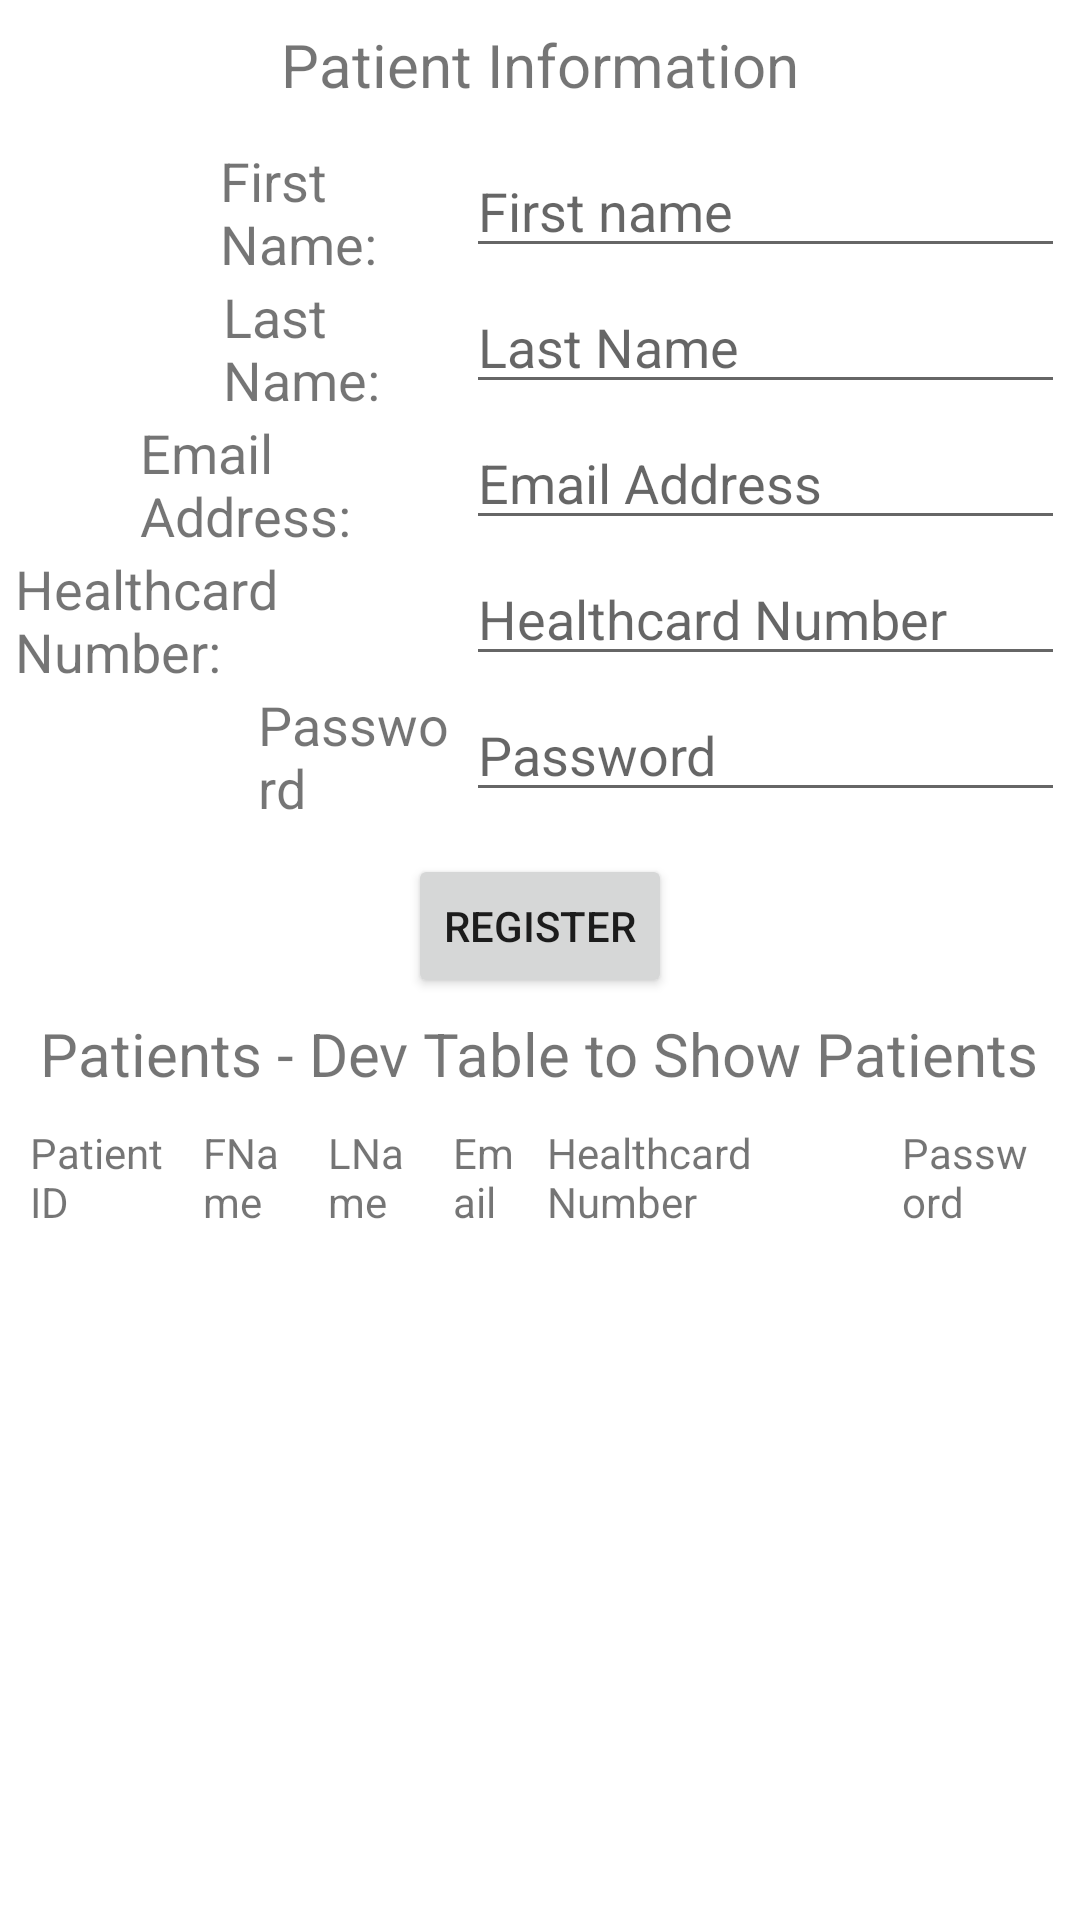

This screen was rendered from an Android layout file. Write that file and the resources it references.
<!-- AndroidManifest.xml: application theme Theme.MedRecRoomDB -->
<!-- res/layout/activity_patient.xml -->
<?xml version="1.0" encoding="utf-8"?>
<LinearLayout xmlns:android="http://schemas.android.com/apk/res/android"
    xmlns:app="http://schemas.android.com/apk/res-auto"
    xmlns:tools="http://schemas.android.com/tools"
    android:layout_width="match_parent"
    android:layout_height="match_parent"
    android:orientation="vertical"
    tools:context=".activity.PatientActivity">

    <TextView
        android:text="Patient Information"
        android:layout_gravity="center_horizontal"
        android:layout_height="wrap_content"
        android:layout_width="wrap_content"
        android:layout_margin="8dp"
        android:textSize="20dp"/>
    <TableLayout
        android:layout_width="match_parent"
        android:layout_height="wrap_content"
        android:gravity="center_horizontal"
        android:layout_margin="5dp">
        <TableRow
            android:layout_width="match_parent"
            android:layout_height="match_parent">
            <TextView
                android:id="@+id/textView_patientFirstName"
                android:layout_width="wrap_content"
                android:layout_height="wrap_content"
                android:layout_weight="1"
                android:text="First Name:"
                android:textSize="18sp"
                android:layout_gravity="right|center_vertical"
                android:layout_column="1"/>

            <EditText
                android:id="@+id/txtPatientFirstName"
                android:layout_width="wrap_content"
                android:layout_height="wrap_content"
                android:layout_weight="1"
                android:ems="10"
                android:hint="First name"
                android:inputType="textPersonName"
                android:layout_column="2"/>
        </TableRow>
        <TableRow
            android:layout_width="match_parent"
            android:layout_height="match_parent">
            <TextView
                android:id="@+id/textView_patientLastName"
                android:layout_width="wrap_content"
                android:layout_height="wrap_content"
                android:layout_weight="1"
                android:text="Last Name:"
                android:textSize="18sp"
                android:layout_gravity="right|center_vertical"
                android:layout_column="1"/>

            <EditText
                android:id="@+id/txtPatientLastName"
                android:layout_width="wrap_content"
                android:layout_height="wrap_content"
                android:layout_weight="1"
                android:ems="10"
                android:hint="Last Name"
                android:inputType="textPersonName"
                android:layout_column="2"/>
        </TableRow>
        <TableRow
            android:layout_width="match_parent"
            android:layout_height="match_parent">
            <TextView
                android:id="@+id/textView_patientEmail"
                android:layout_width="wrap_content"
                android:layout_height="wrap_content"
                android:layout_weight="1"
                android:text="Email Address:"
                android:textSize="18sp"
                android:layout_gravity="right|center_vertical"
                android:layout_column="1"/>

            <EditText
                android:id="@+id/txtPatientEmail"
                android:layout_width="wrap_content"
                android:layout_height="wrap_content"
                android:layout_weight="1"
                android:ems="10"
                android:hint="Email Address"
                android:inputType="text"
                android:layout_column="2"/>
        </TableRow>
        <TableRow
            android:layout_width="match_parent"
            android:layout_height="match_parent">
            <TextView
                android:id="@+id/textView_patientHealthcard"
                android:layout_width="wrap_content"
                android:layout_height="wrap_content"
                android:layout_weight="1"
                android:text="Healthcard Number:"
                android:textSize="18sp"
                android:layout_gravity="right|center_vertical"
                android:layout_column="1"/>

            <EditText
                android:id="@+id/txtpatientHealthcard"
                android:layout_width="wrap_content"
                android:layout_height="wrap_content"
                android:layout_weight="1"
                android:ems="10"
                android:hint="Healthcard Number"
                android:inputType="text"
                android:layout_column="2"/>
        </TableRow>
        <TableRow
            android:layout_width="match_parent"
            android:layout_height="match_parent">
            <TextView
                android:id="@+id/textView_password"
                android:layout_width="wrap_content"
                android:layout_height="wrap_content"
                android:layout_weight="1"
                android:text="Password"
                android:textSize="18sp"
                android:layout_gravity="right|center_vertical"
                android:layout_column="1"/>

            <EditText
                android:id="@+id/txtPassword"
                android:layout_width="wrap_content"
                android:layout_height="wrap_content"
                android:layout_weight="1"
                android:ems="10"
                android:hint="Password"
                android:inputType="textPassword"
                android:layout_column="2"/>
        </TableRow>
    </TableLayout>
    <Button
        android:id="@+id/btnAddPatient"
        android:text="Register"
        android:layout_width="wrap_content"
        android:layout_height="wrap_content"
        android:layout_gravity="center_horizontal"
        android:layout_margin="5dp" />
    <TextView
        android:text="Patients - Dev Table to Show Patients"
        android:layout_width="wrap_content"
        android:layout_height="wrap_content"
        android:layout_gravity="center_horizontal"
        android:textSize="20dp"/>
    <TableLayout
        android:id="@+id/displayTable"
        android:layout_width="match_parent"
        android:layout_height="wrap_content"
        android:gravity="center_horizontal"
        android:layout_margin="5dp">
        <TableRow
            android:layout_width="match_parent"
            android:layout_height="match_parent">
            <TextView
                android:text="Patient ID"
                android:layout_width="wrap_content"
                android:layout_height="wrap_content"
                android:layout_margin="5dp"
                android:layout_weight="1"/>

            <TextView
                android:text="FName"
                android:layout_width="wrap_content"
                android:layout_height="wrap_content"
                android:layout_margin="5dp"
                android:layout_weight="1"/>

            <TextView
                android:text="LName"
                android:layout_width="wrap_content"
                android:layout_height="wrap_content"
                android:layout_margin="5dp"
                android:layout_weight="1"/>
            <TextView
                android:text="Email"
                android:layout_width="wrap_content"
                android:layout_height="wrap_content"
                android:layout_margin="5dp"
                android:layout_weight="1"/>
            <TextView
                android:text="Healthcard Number"
                android:layout_width="wrap_content"
                android:layout_height="wrap_content"
                android:layout_margin="5dp"
                android:layout_weight="1"/>
            <TextView
                android:text="Password"
                android:layout_width="wrap_content"
                android:layout_height="wrap_content"
                android:layout_margin="5dp"
                android:layout_weight="1"/>
        </TableRow>
    </TableLayout>







</LinearLayout>
<!-- resources referenced by this layout -->
<resources>
  <style name="Theme.MedRecRoomDB" parent="Theme.MaterialComponents.DayNight.DarkActionBar">
          
          <item name="colorPrimary">@color/purple_500</item>
          <item name="colorPrimaryVariant">@color/purple_700</item>
          <item name="colorOnPrimary">@color/white</item>
          
          <item name="colorSecondary">@color/teal_200</item>
          <item name="colorSecondaryVariant">@color/teal_700</item>
          <item name="colorOnSecondary">@color/black</item>
          
          <item name="android:statusBarColor" tools:targetApi="l">?attr/colorPrimaryVariant</item>
          
      </style>
  <!-- not gathered from this repository: default colours our renderer supplied (Android Studio template values) -->
  <color name="purple_500">#FF6200EE</color>
  <color name="purple_700">#FF3700B3</color>
  <color name="teal_200">#FF03DAC5</color>
  <color name="teal_700">#FF018786</color>
  <color name="black">#FF000000</color>
  <color name="white">#FFFFFFFF</color>
</resources>
